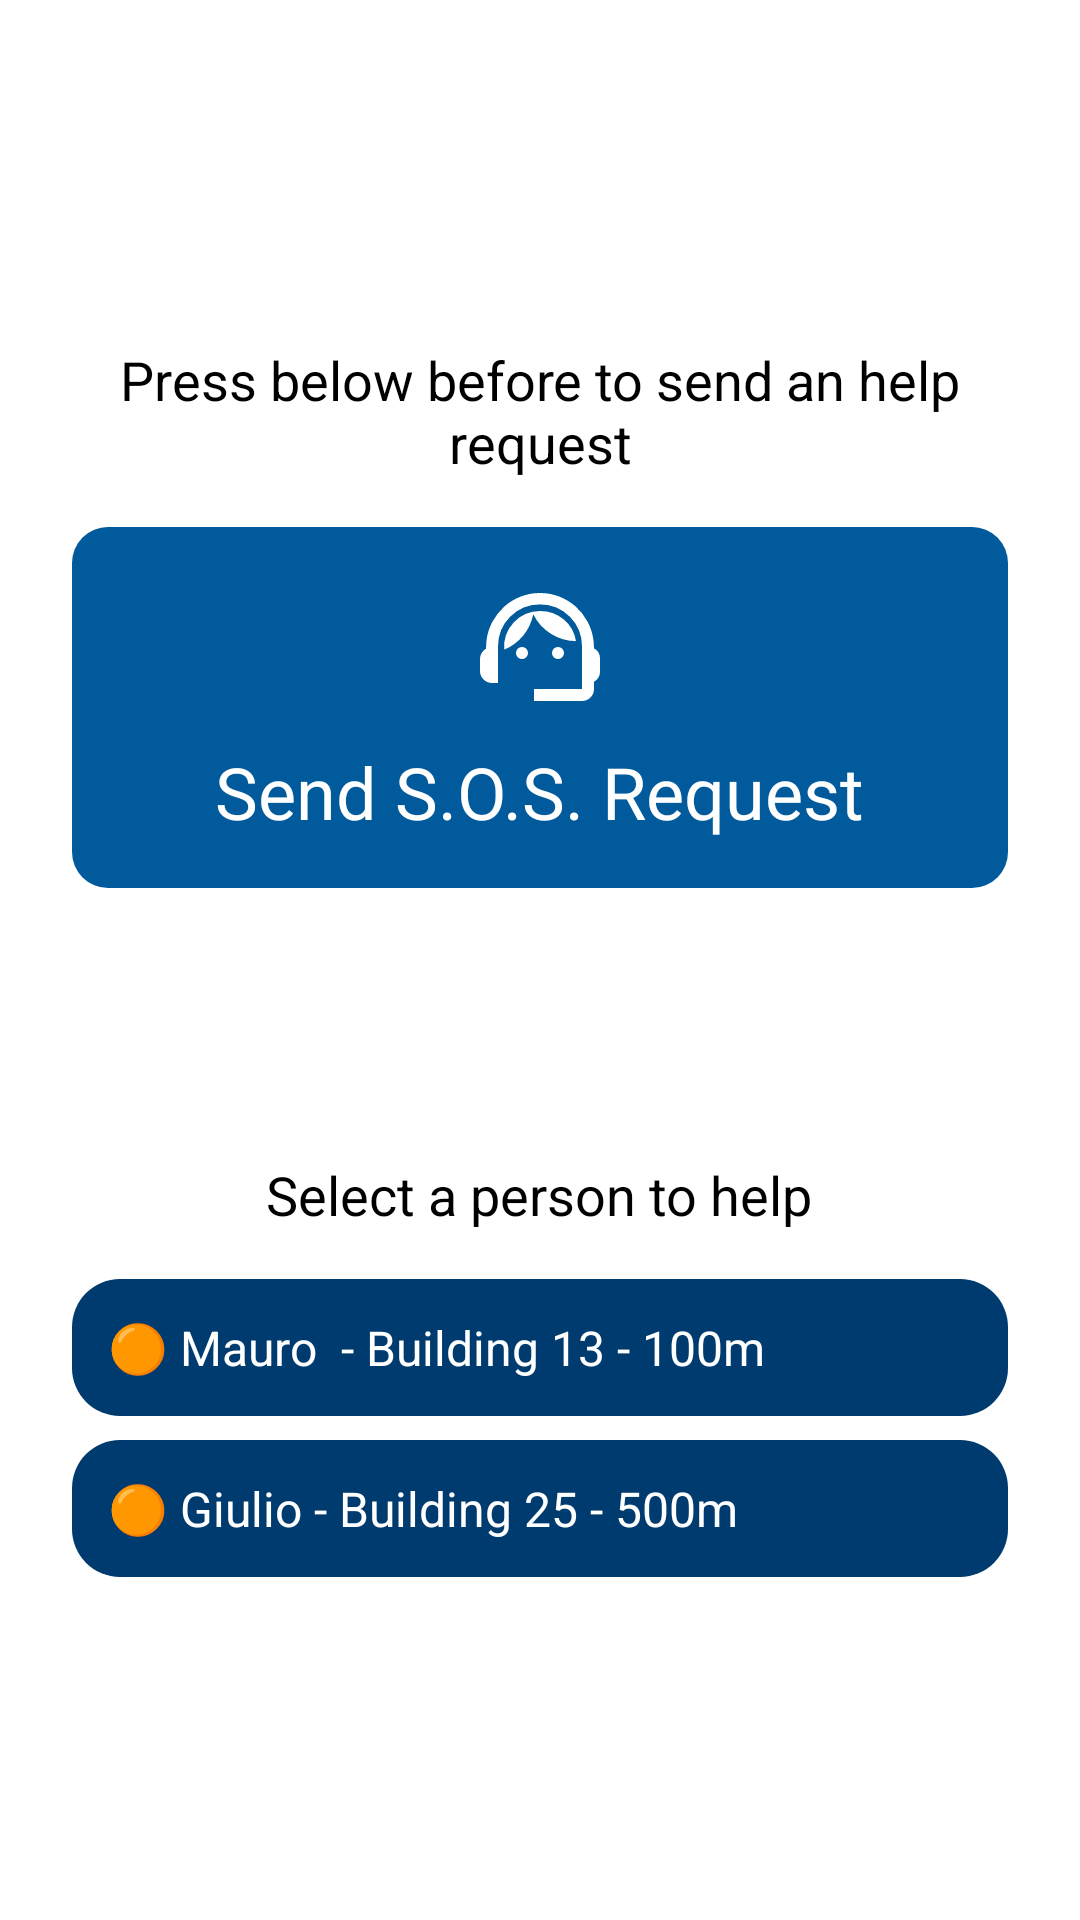

Android layout source for this screen:
<!-- AndroidManifest.xml: application theme Theme.IDT -->
<!-- res/layout/layout_help_request_tab.xml -->
<LinearLayout xmlns:android="http://schemas.android.com/apk/res/android"
    xmlns:app="http://schemas.android.com/apk/res-auto"
    android:layout_width="match_parent"
    android:layout_height="wrap_content"
    android:gravity="center"
    android:orientation="vertical"
    android:padding="24dp">

    <TextView
        android:layout_width="wrap_content"
        android:layout_height="wrap_content"
        android:text="Press below before to send an help request"
        android:textColor="@color/black"
        android:textSize="18sp"
        android:gravity="center" />

    <LinearLayout
        android:id="@+id/help_button"
        android:layout_width="match_parent"
        android:layout_height="wrap_content"
        android:layout_gravity="center"
        android:orientation="vertical"
        android:padding="16dp"
        android:layout_marginTop="16dp"
        android:gravity="center"
        android:background="@drawable/rounded_chip"
        android:clickable="true"
        android:focusable="true">

        <ImageView
            android:id="@+id/help_icon"
            android:layout_width="48dp"
            android:layout_height="48dp"
            android:src="@drawable/ic_help_icon"
            app:tint="@android:color/white" />

    <TextView
        android:id="@+id/help_text"
        android:layout_width="wrap_content"
        android:layout_height="wrap_content"
        android:text="Send S.O.S. Request"
        android:textSize="24sp"
        android:textColor="@android:color/white"
        android:layout_marginTop="8dp" />
    </LinearLayout>

    <TextView
        android:layout_width="wrap_content"
        android:layout_height="wrap_content"
        android:text="Select a person to help"
        android:textColor="@color/black"
        android:textSize="18sp"
        android:layout_marginTop="90dp"
        android:layout_gravity="center_horizontal" />

    <LinearLayout
        android:layout_width="match_parent"
        android:layout_height="wrap_content"
        android:orientation="vertical"
        android:layout_marginTop="16dp">

        <TextView
            android:layout_width="match_parent"
            android:layout_height="wrap_content"
            android:text="🟠 Mauro  - Building 13 - 100m"
            android:background="@drawable/ic_rounded_button"
            android:textColor="@android:color/white"
            android:padding="12dp"
            android:textSize="16sp" />

        <TextView
            android:layout_width="match_parent"
            android:layout_height="wrap_content"
            android:text="🟠 Giulio - Building 25 - 500m"
            android:background="@drawable/ic_rounded_button"
            android:textColor="@android:color/white"
            android:padding="12dp"
            android:textSize="16sp"
            android:layout_marginTop="8dp" />
    </LinearLayout>

</LinearLayout>
<!-- resources referenced by this layout -->
<resources>
  <color name="black">#FF000000</color>
  <!-- drawable ic_help_icon (drawable) -->
  <vector xmlns:android="http://schemas.android.com/apk/res/android" android:width="24dp" android:height="24dp" android:viewportWidth="960" android:viewportHeight="960" android:tint="@color/white">
      <path android:fillColor="@android:color/white" android:pathData="M440,840L440,760L760,760Q760,760 760,760Q760,760 760,760L760,476Q760,359 678.5,277.5Q597,196 480,196Q363,196 281.5,277.5Q200,359 200,476L200,720L160,720Q127,720 103.5,696.5Q80,673 80,640L80,560Q80,539 90.5,520.5Q101,502 120,491L123,438Q131,370 162.5,312Q194,254 241.5,211Q289,168 350.5,144Q412,120 480,120Q548,120 609,144Q670,168 718,210.5Q766,253 797,311Q828,369 837,437L840,489Q859,498 869.5,516Q880,534 880,554L880,646Q880,666 869.5,684Q859,702 840,711L840,760Q840,793 816.5,816.5Q793,840 760,840L440,840ZM360,560Q343,560 331.5,548.5Q320,537 320,520Q320,503 331.5,491.5Q343,480 360,480Q377,480 388.5,491.5Q400,503 400,520Q400,537 388.5,548.5Q377,560 360,560ZM600,560Q583,560 571.5,548.5Q560,537 560,520Q560,503 571.5,491.5Q583,480 600,480Q617,480 628.5,491.5Q640,503 640,520Q640,537 628.5,548.5Q617,560 600,560ZM241,498Q234,392 305,316Q376,240 482,240Q571,240 638.5,296.5Q706,353 720,441Q629,440 552.5,392Q476,344 435,262Q419,342 367.5,404.5Q316,467 241,498Z"/>
  </vector>
  <!-- drawable ic_rounded_button (drawable) -->
  <shape xmlns:android="http://schemas.android.com/apk/res/android" android:shape="rectangle">
      <solid android:color="@color/primary_variant" />
      <corners android:radius="16dp" />
  </shape>
  <!-- drawable rounded_chip (drawable) -->
  <shape xmlns:android="http://schemas.android.com/apk/res/android"
      android:shape="rectangle">
      <solid android:color="#005A9C"/>
      <corners android:radius="12dp"/>
  </shape>
  <style name="Theme.IDT" parent="Theme.MaterialComponents.DayNight.DarkActionBar">
          <item name="colorPrimary">@color/primary</item>
          <item name="colorPrimaryVariant">@color/primary_variant</item>
          <item name="colorOnPrimary">@color/on_primary</item>
  
          <item name="colorSecondary">@color/secondary</item>
          <item name="colorSecondaryVariant">@color/secondary_variant</item>
          <item name="colorOnSecondary">@color/on_secondary</item>
  
          <item name="android:statusBarColor">?attr/colorPrimaryVariant</item>
          <item name="android:navigationBarColor">@color/primary_variant</item>
          <item name="android:windowBackground">@color/background</item>
      </style>
  <color name="white">#FFFFFFFF</color>
  <color name="primary_variant">#003B6F</color>
  <color name="primary">#005A9C</color>
  <color name="on_primary">#FFFFFF</color>
  <color name="secondary">#FFB400</color>
  <color name="secondary_variant">#CC9200</color>
  <color name="on_secondary">#000000</color>
  <color name="background">#FFFFFF</color>
</resources>
